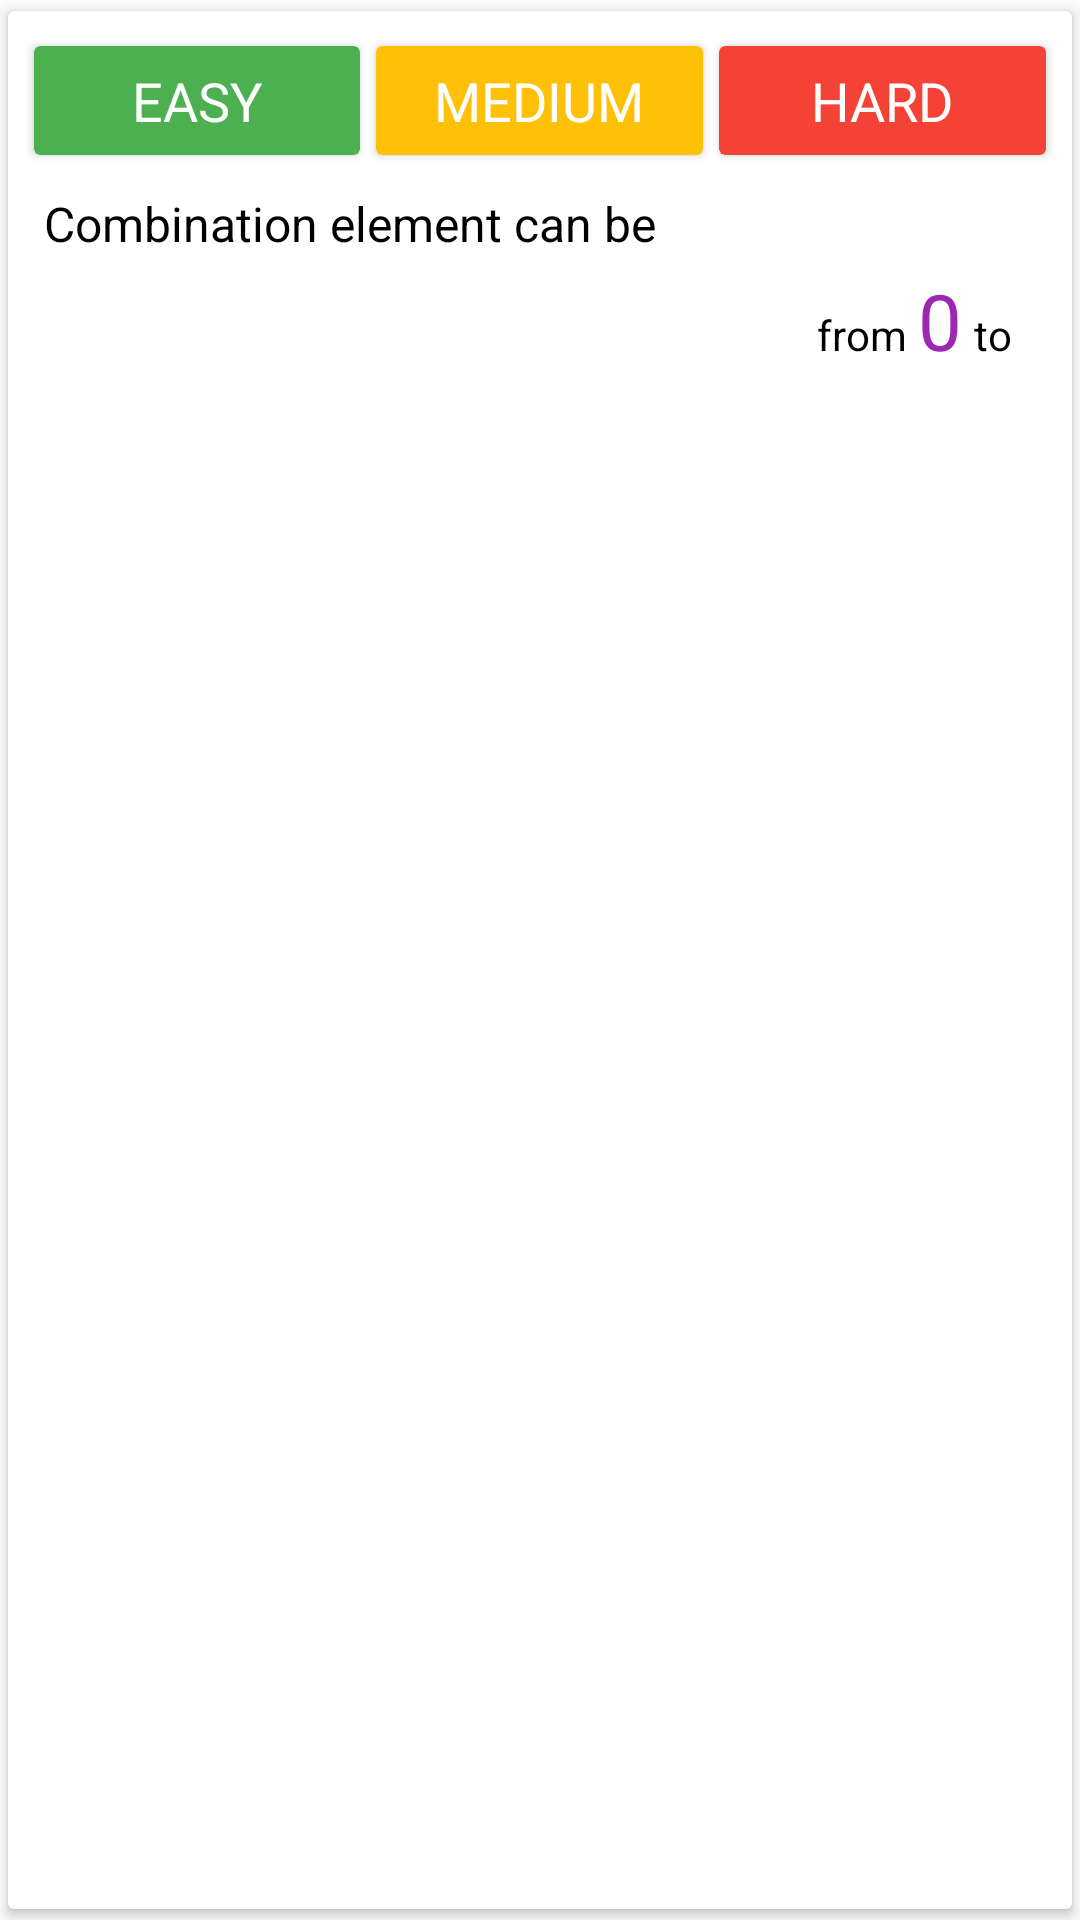

Produce the Android XML layout that renders to this screen, including the resource entries it uses.
<!-- AndroidManifest.xml: application theme AppTheme -->
<!-- res/layout/change_difficult_numbers_amount_cardview.xml -->
<?xml version="1.0" encoding="utf-8"?>
<android.support.v7.widget.CardView xmlns:android="http://schemas.android.com/apk/res/android"
                                    xmlns:app="http://schemas.android.com/apk/res-auto"
                                    android:layout_width="wrap_content"
                                    android:layout_height="wrap_content"
                                    app:cardBackgroundColor="@color/white"
                                    app:cardUseCompatPadding="true">
    <LinearLayout
        android:layout_margin="6dp"
        android:orientation="vertical"
        android:layout_width="match_parent"
        android:layout_height="wrap_content">
        <LinearLayout
            android:layout_width="match_parent"
            android:layout_height="wrap_content"
            android:gravity="center_vertical">

            <RelativeLayout
                android:layout_width="0dp"
                android:layout_height="wrap_content"
                android:layout_weight="1">

                <android.support.v7.widget.CardView
                    android:id="@+id/difficult_easy_cardview"
                    android:layout_width="match_parent"
                    android:layout_height="wrap_content"
                    android:layout_centerVertical="true"
                    app:cardBackgroundColor="@color/green"
                    app:cardUseCompatPadding="true">

                    <TextView
                        style="@style/DifficultText"
                        android:text="@string/difficult_easy"/>
                </android.support.v7.widget.CardView>

                <Button
                    android:id="@+id/difficult_easy"
                    style="@style/DifficultButton"
                    android:text="@string/difficult_easy"
                    android:textColor="@color/green"/>
            </RelativeLayout>

            <RelativeLayout
                android:layout_width="0dp"
                android:layout_height="wrap_content"
                android:layout_weight="1">

                <android.support.v7.widget.CardView
                    android:id="@+id/difficult_medium_cardview"
                    android:layout_width="match_parent"
                    android:layout_height="wrap_content"
                    android:layout_centerVertical="true"
                    app:cardBackgroundColor="@color/orange"
                    app:cardUseCompatPadding="true">

                    <TextView
                        style="@style/DifficultText"
                        android:text="@string/difficult_medium"/>
                </android.support.v7.widget.CardView>

                <Button
                    android:id="@+id/difficult_medium"
                    style="@style/DifficultButton"
                    android:text="@string/difficult_medium"
                    android:textColor="@color/orange"/>
            </RelativeLayout>

            <RelativeLayout
                android:layout_width="0dp"
                android:layout_height="wrap_content"
                android:layout_weight="1">

                <android.support.v7.widget.CardView
                    android:id="@+id/difficult_hard_cardview"
                    android:layout_width="match_parent"
                    android:layout_height="wrap_content"
                    android:layout_centerVertical="true"
                    app:cardBackgroundColor="@color/red"
                    app:cardUseCompatPadding="true">

                    <TextView
                        style="@style/DifficultText"
                        android:text="@string/difficult_hard"/>
                </android.support.v7.widget.CardView>

                <Button
                    android:id="@+id/difficult_hard"
                    style="@style/DifficultButton"
                    android:text="@string/difficult_hard"
                    android:textColor="@color/red"/>
            </RelativeLayout>
        </LinearLayout>
        <LinearLayout
            android:layout_margin="6dp"
            android:orientation="vertical"
            android:layout_width="match_parent"
            android:layout_height="wrap_content">
            <TextView
                android:textColor="@color/black"
                android:textSize="16dp"
                android:text="@string/combination_element_can_be"
                android:layout_width="match_parent"
                android:layout_height="wrap_content"/>
            <LinearLayout
                android:layout_width="match_parent"
                android:layout_height="wrap_content">
                <TextView
                    android:textColor="@color/black"
                    android:text="from"
                    android:gravity="end"
                    android:layout_weight="1"
                    android:layout_width="0dp"
                    android:layout_height="wrap_content"/>
                <TextView
                    android:textColor="@color/purple"
                    android:textSize="26dp"
                    android:text="0"
                    android:padding="4dp"
                    android:layout_width="wrap_content"
                    android:layout_height="wrap_content"/>
                <TextView
                    android:textColor="@color/black"
                    android:text="to"
                    android:layout_width="wrap_content"
                    android:layout_height="wrap_content"/>
                <TextView
                    android:id="@+id/game_max_amount_text"
                    android:textColor="@color/purple"
                    android:textSize="26dp"
                    android:padding="4dp"
                    android:layout_width="wrap_content"
                    android:layout_height="wrap_content"/>
            </LinearLayout>
        </LinearLayout>
    </LinearLayout>

</android.support.v7.widget.CardView>
<!-- resources referenced by this layout -->
<resources>
  <color name="black">#000000</color>
  <color name="green">#4CAF50</color>
  <color name="orange">#FFC107</color>
  <color name="purple">#9C27B0</color>
  <color name="red">#F44336</color>
  <color name="white">#ffffff</color>
  <string name="combination_element_can_be">Combination element can be</string>
  <string name="difficult_easy">Easy</string>
  <string name="difficult_hard">Hard</string>
  <string name="difficult_medium">Medium</string>
  <style name="DifficultButton" parent="@style/Widget.AppCompat.Button.Borderless">
          <item name="android:layout_height">wrap_content</item>
          <item name="android:layout_width">wrap_content</item>
          <item name="android:textAllCaps">true</item>
          <item name="android:textSize">16dp</item>
          <item name="android:layout_centerInParent">true</item>
          <item name="android:theme">@style/Theme.AppCompat.Light</item>
      </style>
  <style name="DifficultText">
          <item name="android:layout_height">wrap_content</item>
          <item name="android:layout_width">wrap_content</item>
          <item name="android:textAllCaps">true</item>
          <item name="android:textSize">18dp</item>
          <item name="android:textColor">@color/white</item>
          <item name="android:layout_gravity">center</item>
          <item name="android:layout_margin">6dp</item>
      </style>
  <style name="AppTheme" parent="Theme.AppCompat.Light.NoActionBar">
          <item name="colorPrimary">@color/colorPrimary</item>
          <item name="colorPrimaryDark">@color/colorPrimaryDark</item>
          <item name="colorAccent">@color/colorAccent</item>
          <item name="colorControlNormal">@color/colorAccent</item>
          <item name="colorControlActivated">@color/colorAccent</item>
      </style>
  <color name="colorPrimary">@color/purple</color>
  <color name="colorPrimaryDark">@color/purple</color>
  <color name="colorAccent">@color/purple</color>
</resources>
